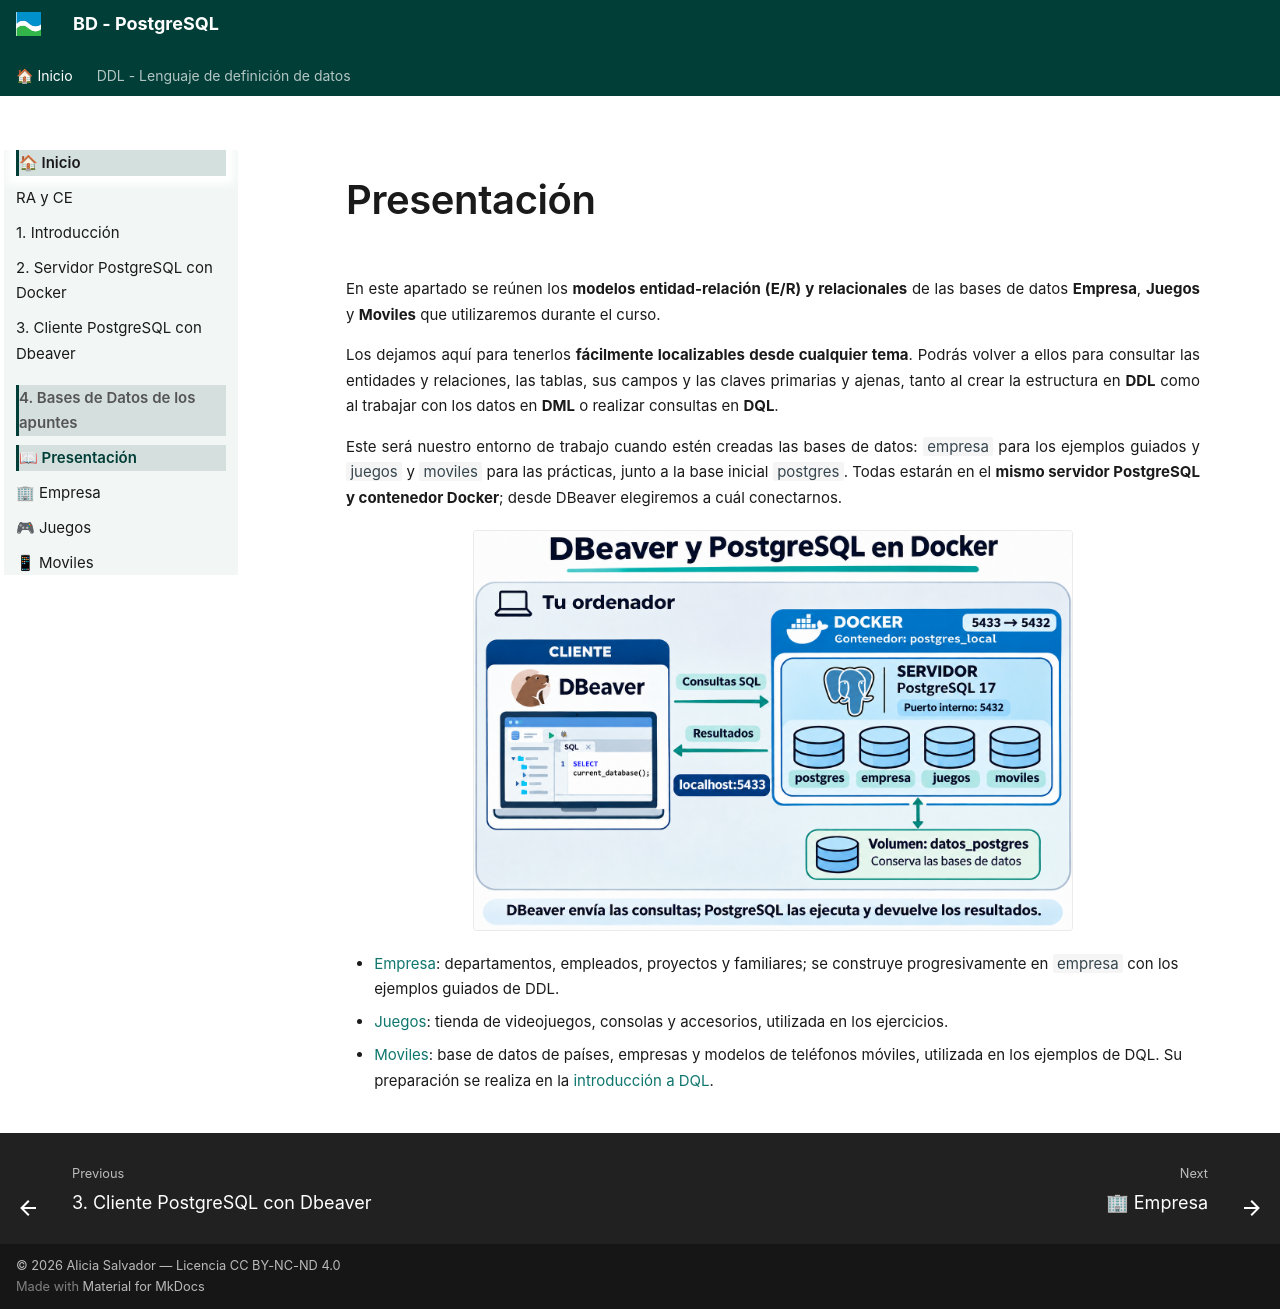

repository: asalvadorc/PostgreSQL · page: bases_datos/index.html · generator: mkdocs

---
hide:
  - toc
---

# Presentación

En este apartado se reúnen los **modelos entidad-relación (E/R) y relacionales** de las bases de datos **Empresa**, **Juegos** y **Moviles** que utilizaremos durante el curso.

Los dejamos aquí para tenerlos **fácilmente localizables desde cualquier tema**. Podrás volver a ellos para consultar las entidades y relaciones, las tablas, sus campos y las claves primarias y ajenas, tanto al crear la estructura en **DDL** como al trabajar con los datos en **DML** o realizar consultas en **DQL**.

Este será nuestro entorno de trabajo cuando estén creadas las bases de datos: `empresa` para los ejemplos guiados y `juegos` y `moviles` para las prácticas, junto a la base inicial `postgres`. Todas estarán en el **mismo servidor PostgreSQL y contenedor Docker**; desde DBeaver elegiremos a cuál conectarnos.

![Entorno de trabajo con DBeaver, PostgreSQL en Docker y las bases de datos postgres, empresa, juegos y moviles](cliente-servidor-postgresql-docker-bases.png){ width="600" }

- [Empresa](empresa.md): departamentos, empleados, proyectos y familiares; se construye progresivamente en `empresa` con los ejemplos guiados de DDL.
- [Juegos](juegos.md): tienda de videojuegos, consolas y accesorios, utilizada en los ejercicios.
- [Moviles](moviles.md): base de datos de países, empresas y modelos de teléfonos móviles, utilizada en los ejemplos de DQL. Su preparación se realiza en la [introducción a DQL](BD_PostgreSQL_DQL/0_introducci.md).
